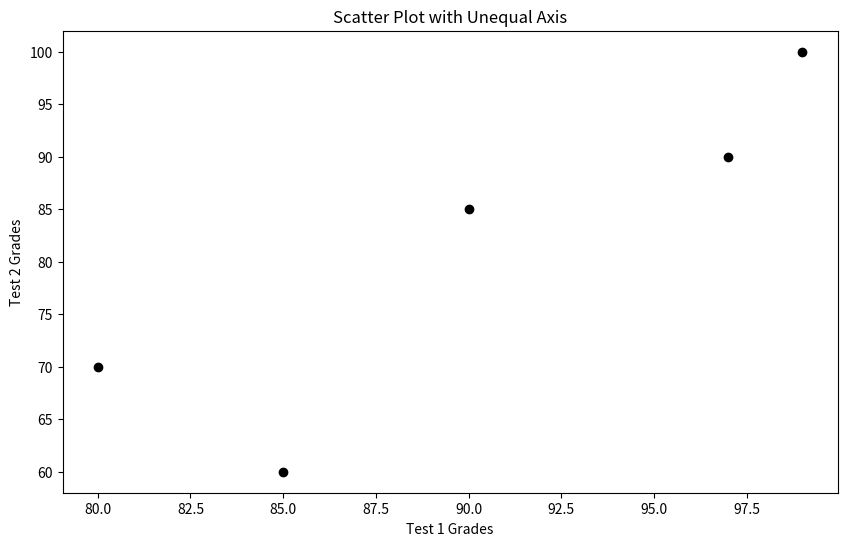
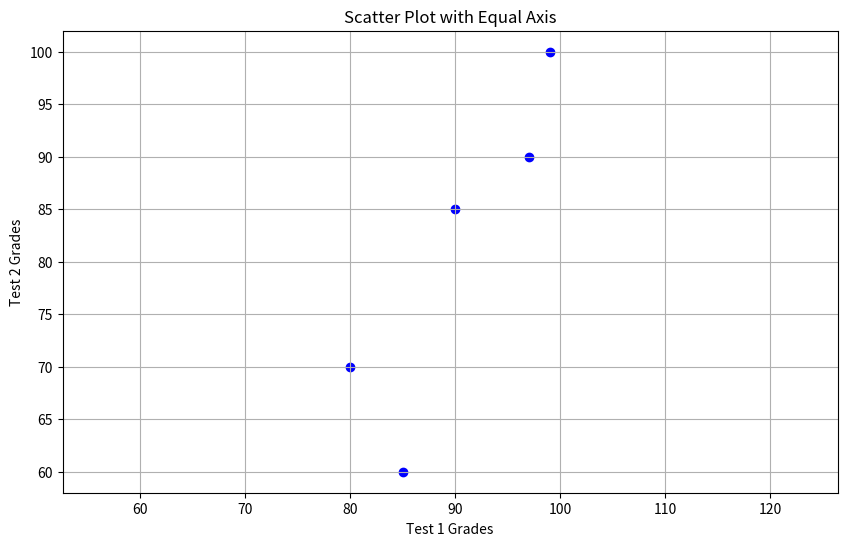

Write Python code to recreate these figures, in order.
# [redacted]
# [redacted]
import matplotlib.pyplot as plt
test1_grades = [99, 90, 85, 97, 80]
test2_grades = [100, 85, 60, 90, 70]
plt.figure(figsize=(10, 6))
plt.scatter(test1_grades, test2_grades, color='black')
plt.xlabel('Test 1 Grades')
plt.ylabel('Test 2 Grades')
plt.title('Scatter Plot with Unequal Axis')



plt.figure(figsize=(10, 6))
plt.scatter(test1_grades, test2_grades, color='blue')
plt.xlabel('Test 1 Grades')
plt.ylabel('Test 2 Grades')
plt.title('Scatter Plot with Equal Axis')
plt.grid(True)
plt.axis('equal') 
plt.show()
